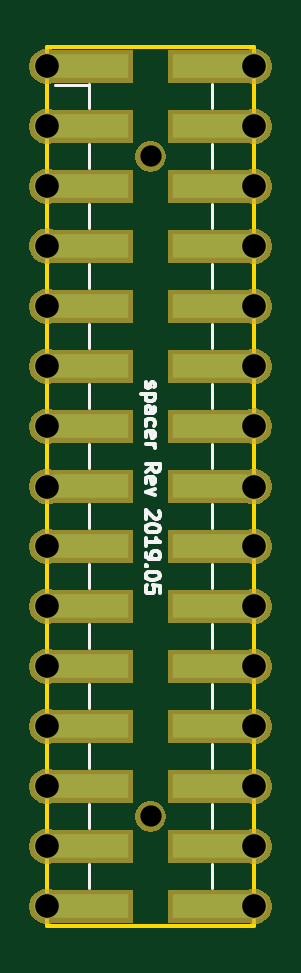
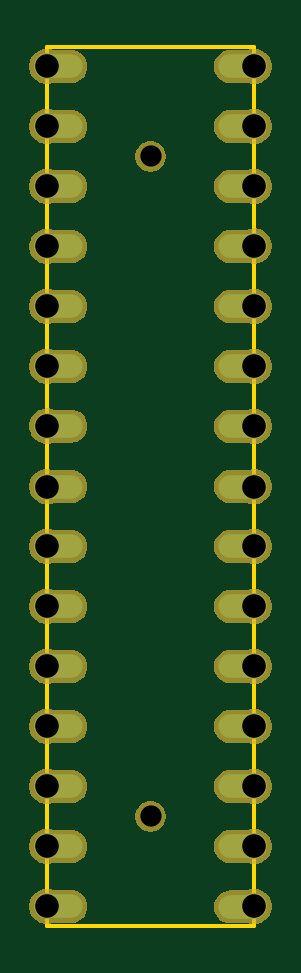
Circuit board: 11 layer files. Board 8.8 x 37.2 mm.
- bottom_copper: spacer_pcb-B.Cu.gbr (5130 bytes)
- bottom_mask: spacer_pcb-B.Mask.gbr (40002 bytes)
- paste: spacer_pcb-B.Paste.gbr (1365 bytes)
- bottom_silk: spacer_pcb-B.SilkS.gbr (554 bytes)
- outline: spacer_pcb-Edge.Cuts.gbr (823 bytes)
- top_copper: spacer_pcb-F.Cu.gbr (5083 bytes)
- top_mask: spacer_pcb-F.Mask.gbr (29502 bytes)
- paste: spacer_pcb-F.Paste.gbr (1365 bytes)
- top_silk: spacer_pcb-F.SilkS.gbr (7356 bytes)
- drill: spacer_pcb-NPTH.drl (217 bytes)
- drill: spacer_pcb-PTH.drl (693 bytes)

=== bottom_copper: spacer_pcb-B.Cu.gbr ===
G04 #@! TF.GenerationSoftware,KiCad,Pcbnew,5.0.2-bee76a0~70~ubuntu18.04.1*
G04 #@! TF.CreationDate,2019-05-05T14:28:11+09:00*
G04 #@! TF.ProjectId,spacer_pcb,73706163-6572-45f7-9063-622e6b696361,rev?*
G04 #@! TF.SameCoordinates,Original*
G04 #@! TF.FileFunction,Copper,L2,Bot*
G04 #@! TF.FilePolarity,Positive*
%FSLAX46Y46*%
G04 Gerber Fmt 4.6, Leading zero omitted, Abs format (unit mm)*
G04 Created by KiCad (PCBNEW 5.0.2-bee76a0~70~ubuntu18.04.1) date 2019年05月05日 14時28分11秒*
%MOMM*%
%LPD*%
G01*
G04 APERTURE LIST*
G04 #@! TA.AperFunction,ComponentPad*
%ADD10C,1.100000*%
G04 #@! TD*
G04 #@! TA.AperFunction,SMDPad,CuDef*
%ADD11O,2.000000X1.000000*%
G04 #@! TD*
G04 APERTURE END LIST*
D10*
G04 #@! TO.P,J2,30*
G04 #@! TO.N,Net-(J2-Pad30)*
X126325400Y-96012000D03*
G04 #@! TO.P,J2,28*
G04 #@! TO.N,Net-(J2-Pad28)*
X126325400Y-93472000D03*
G04 #@! TO.P,J2,26*
G04 #@! TO.N,Net-(J2-Pad26)*
X126325400Y-90932000D03*
G04 #@! TO.P,J2,24*
G04 #@! TO.N,Net-(J2-Pad24)*
X126325400Y-88392000D03*
G04 #@! TO.P,J2,22*
G04 #@! TO.N,Net-(J2-Pad22)*
X126325400Y-85852000D03*
G04 #@! TO.P,J2,20*
G04 #@! TO.N,Net-(J2-Pad20)*
X126325400Y-83312000D03*
G04 #@! TO.P,J2,18*
G04 #@! TO.N,Net-(J2-Pad18)*
X126325400Y-80772000D03*
G04 #@! TO.P,J2,16*
G04 #@! TO.N,Net-(J2-Pad16)*
X126325400Y-78242000D03*
G04 #@! TO.P,J2,14*
G04 #@! TO.N,Net-(J2-Pad14)*
X126325400Y-75682000D03*
G04 #@! TO.P,J2,12*
G04 #@! TO.N,Net-(J2-Pad12)*
X126325400Y-73152000D03*
G04 #@! TO.P,J2,10*
G04 #@! TO.N,Net-(J2-Pad10)*
X126325400Y-70612000D03*
G04 #@! TO.P,J2,8*
G04 #@! TO.N,Net-(J2-Pad8)*
X126325400Y-68072000D03*
G04 #@! TO.P,J2,6*
G04 #@! TO.N,Net-(J2-Pad6)*
X126325400Y-65532000D03*
G04 #@! TO.P,J2,4*
G04 #@! TO.N,Net-(J2-Pad4)*
X126325400Y-62992000D03*
G04 #@! TO.P,J2,2*
G04 #@! TO.N,Net-(J2-Pad2)*
X126325400Y-60452000D03*
G04 #@! TO.P,J2,29*
G04 #@! TO.N,Net-(J2-Pad29)*
X117565400Y-96012000D03*
G04 #@! TO.P,J2,27*
G04 #@! TO.N,Net-(J2-Pad27)*
X117565400Y-93472000D03*
G04 #@! TO.P,J2,25*
G04 #@! TO.N,Net-(J2-Pad25)*
X117565400Y-90932000D03*
G04 #@! TO.P,J2,23*
G04 #@! TO.N,Net-(J2-Pad23)*
X117565400Y-88392000D03*
G04 #@! TO.P,J2,21*
G04 #@! TO.N,Net-(J2-Pad21)*
X117565400Y-85852000D03*
G04 #@! TO.P,J2,19*
G04 #@! TO.N,Net-(J2-Pad19)*
X117565400Y-83312000D03*
G04 #@! TO.P,J2,17*
G04 #@! TO.N,Net-(J2-Pad17)*
X117565400Y-80772000D03*
G04 #@! TO.P,J2,15*
G04 #@! TO.N,Net-(J2-Pad15)*
X117565400Y-78242000D03*
G04 #@! TO.P,J2,13*
G04 #@! TO.N,Net-(J2-Pad13)*
X117565400Y-75692000D03*
G04 #@! TO.P,J2,11*
G04 #@! TO.N,Net-(J2-Pad11)*
X117565400Y-73152000D03*
G04 #@! TO.P,J2,9*
G04 #@! TO.N,Net-(J2-Pad9)*
X117565400Y-70612000D03*
G04 #@! TO.P,J2,7*
G04 #@! TO.N,Net-(J2-Pad7)*
X117565400Y-68052000D03*
G04 #@! TO.P,J2,5*
G04 #@! TO.N,Net-(J2-Pad5)*
X117565400Y-65532000D03*
G04 #@! TO.P,J2,3*
G04 #@! TO.N,Net-(J2-Pad3)*
X117565400Y-62992000D03*
G04 #@! TO.P,J2,1*
G04 #@! TO.N,Net-(J2-Pad1)*
X117565400Y-60452000D03*
D11*
G04 #@! TO.P,J2,30*
G04 #@! TO.N,Net-(J2-Pad30)*
X125825400Y-96012000D03*
G04 #@! TO.P,J2,28*
G04 #@! TO.N,Net-(J2-Pad28)*
X125825400Y-93472000D03*
G04 #@! TO.P,J2,26*
G04 #@! TO.N,Net-(J2-Pad26)*
X125825400Y-90932000D03*
G04 #@! TO.P,J2,24*
G04 #@! TO.N,Net-(J2-Pad24)*
X125825400Y-88392000D03*
G04 #@! TO.P,J2,22*
G04 #@! TO.N,Net-(J2-Pad22)*
X125825400Y-85852000D03*
G04 #@! TO.P,J2,20*
G04 #@! TO.N,Net-(J2-Pad20)*
X125825400Y-83312000D03*
G04 #@! TO.P,J2,18*
G04 #@! TO.N,Net-(J2-Pad18)*
X125825400Y-80772000D03*
G04 #@! TO.P,J2,16*
G04 #@! TO.N,Net-(J2-Pad16)*
X125825400Y-78242000D03*
G04 #@! TO.P,J2,14*
G04 #@! TO.N,Net-(J2-Pad14)*
X125825400Y-75682000D03*
G04 #@! TO.P,J2,12*
G04 #@! TO.N,Net-(J2-Pad12)*
X125825400Y-73152000D03*
G04 #@! TO.P,J2,10*
G04 #@! TO.N,Net-(J2-Pad10)*
X125825400Y-70612000D03*
G04 #@! TO.P,J2,8*
G04 #@! TO.N,Net-(J2-Pad8)*
X125825400Y-68072000D03*
G04 #@! TO.P,J2,6*
G04 #@! TO.N,Net-(J2-Pad6)*
X125825400Y-65532000D03*
G04 #@! TO.P,J2,4*
G04 #@! TO.N,Net-(J2-Pad4)*
X125825400Y-62992000D03*
G04 #@! TO.P,J2,2*
G04 #@! TO.N,Net-(J2-Pad2)*
X125825400Y-60452000D03*
G04 #@! TO.P,J2,29*
G04 #@! TO.N,Net-(J2-Pad29)*
X118065400Y-96032000D03*
G04 #@! TO.P,J2,27*
G04 #@! TO.N,Net-(J2-Pad27)*
X118065400Y-93472000D03*
G04 #@! TO.P,J2,25*
G04 #@! TO.N,Net-(J2-Pad25)*
X118065400Y-90932000D03*
G04 #@! TO.P,J2,23*
G04 #@! TO.N,Net-(J2-Pad23)*
X118065400Y-88392000D03*
G04 #@! TO.P,J2,21*
G04 #@! TO.N,Net-(J2-Pad21)*
X118065400Y-85852000D03*
G04 #@! TO.P,J2,19*
G04 #@! TO.N,Net-(J2-Pad19)*
X118065400Y-83312000D03*
G04 #@! TO.P,J2,17*
G04 #@! TO.N,Net-(J2-Pad17)*
X118065400Y-80772000D03*
G04 #@! TO.P,J2,15*
G04 #@! TO.N,Net-(J2-Pad15)*
X118065400Y-78242000D03*
G04 #@! TO.P,J2,13*
G04 #@! TO.N,Net-(J2-Pad13)*
X118065400Y-75692000D03*
G04 #@! TO.P,J2,11*
G04 #@! TO.N,Net-(J2-Pad11)*
X118065400Y-73152000D03*
G04 #@! TO.P,J2,9*
G04 #@! TO.N,Net-(J2-Pad9)*
X118065400Y-70612000D03*
G04 #@! TO.P,J2,7*
G04 #@! TO.N,Net-(J2-Pad7)*
X118065400Y-68072000D03*
G04 #@! TO.P,J2,5*
G04 #@! TO.N,Net-(J2-Pad5)*
X118065400Y-65532000D03*
G04 #@! TO.P,J2,3*
G04 #@! TO.N,Net-(J2-Pad3)*
X118065400Y-62992000D03*
G04 #@! TO.P,J2,1*
G04 #@! TO.N,Net-(J2-Pad1)*
X118065400Y-60452000D03*
G04 #@! TD*
M02*

=== bottom_mask: spacer_pcb-B.Mask.gbr (40002 bytes, source omitted) ===
=== paste: spacer_pcb-B.Paste.gbr ===
G04 #@! TF.GenerationSoftware,KiCad,Pcbnew,5.0.2-bee76a0~70~ubuntu18.04.1*
G04 #@! TF.CreationDate,2019-05-05T14:28:11+09:00*
G04 #@! TF.ProjectId,spacer_pcb,73706163-6572-45f7-9063-622e6b696361,rev?*
G04 #@! TF.SameCoordinates,Original*
G04 #@! TF.FileFunction,Paste,Bot*
G04 #@! TF.FilePolarity,Positive*
%FSLAX46Y46*%
G04 Gerber Fmt 4.6, Leading zero omitted, Abs format (unit mm)*
G04 Created by KiCad (PCBNEW 5.0.2-bee76a0~70~ubuntu18.04.1) date 2019年05月05日 14時28分11秒*
%MOMM*%
%LPD*%
G01*
G04 APERTURE LIST*
%ADD10O,2.000000X1.000000*%
G04 APERTURE END LIST*
D10*
G04 #@! TO.C,J2*
X125825400Y-96012000D03*
X125825400Y-93472000D03*
X125825400Y-90932000D03*
X125825400Y-88392000D03*
X125825400Y-85852000D03*
X125825400Y-83312000D03*
X125825400Y-80772000D03*
X125825400Y-78242000D03*
X125825400Y-75682000D03*
X125825400Y-73152000D03*
X125825400Y-70612000D03*
X125825400Y-68072000D03*
X125825400Y-65532000D03*
X125825400Y-62992000D03*
X125825400Y-60452000D03*
X118065400Y-96032000D03*
X118065400Y-93472000D03*
X118065400Y-90932000D03*
X118065400Y-88392000D03*
X118065400Y-85852000D03*
X118065400Y-83312000D03*
X118065400Y-80772000D03*
X118065400Y-78242000D03*
X118065400Y-75692000D03*
X118065400Y-73152000D03*
X118065400Y-70612000D03*
X118065400Y-68072000D03*
X118065400Y-65532000D03*
X118065400Y-62992000D03*
X118065400Y-60452000D03*
G04 #@! TD*
M02*

=== bottom_silk: spacer_pcb-B.SilkS.gbr ===
G04 #@! TF.GenerationSoftware,KiCad,Pcbnew,5.0.2-bee76a0~70~ubuntu18.04.1*
G04 #@! TF.CreationDate,2019-05-05T14:28:11+09:00*
G04 #@! TF.ProjectId,spacer_pcb,73706163-6572-45f7-9063-622e6b696361,rev?*
G04 #@! TF.SameCoordinates,Original*
G04 #@! TF.FileFunction,Legend,Bot*
G04 #@! TF.FilePolarity,Positive*
%FSLAX46Y46*%
G04 Gerber Fmt 4.6, Leading zero omitted, Abs format (unit mm)*
G04 Created by KiCad (PCBNEW 5.0.2-bee76a0~70~ubuntu18.04.1) date 2019年05月05日 14時28分11秒*
%MOMM*%
%LPD*%
G01*
G04 APERTURE LIST*
G04 APERTURE END LIST*
M02*

=== outline: spacer_pcb-Edge.Cuts.gbr ===
G04 #@! TF.GenerationSoftware,KiCad,Pcbnew,5.0.2-bee76a0~70~ubuntu18.04.1*
G04 #@! TF.CreationDate,2019-05-05T14:28:11+09:00*
G04 #@! TF.ProjectId,spacer_pcb,73706163-6572-45f7-9063-622e6b696361,rev?*
G04 #@! TF.SameCoordinates,Original*
G04 #@! TF.FileFunction,Profile,NP*
%FSLAX46Y46*%
G04 Gerber Fmt 4.6, Leading zero omitted, Abs format (unit mm)*
G04 Created by KiCad (PCBNEW 5.0.2-bee76a0~70~ubuntu18.04.1) date 2019年05月05日 14時28分11秒*
%MOMM*%
%LPD*%
G01*
G04 APERTURE LIST*
G04 #@! TA.AperFunction,NonConductor*
%ADD10C,0.150000*%
G04 #@! TD*
G04 APERTURE END LIST*
D10*
G04 #@! TO.C,J2*
X117565400Y-59632000D02*
X117565400Y-96832000D01*
X126325400Y-59632000D02*
X117565400Y-59632000D01*
X126325400Y-96832000D02*
X126325400Y-59632000D01*
X117565400Y-96832000D02*
X126325400Y-96832000D01*
G04 #@! TD*
M02*

=== top_copper: spacer_pcb-F.Cu.gbr ===
G04 #@! TF.GenerationSoftware,KiCad,Pcbnew,5.0.2-bee76a0~70~ubuntu18.04.1*
G04 #@! TF.CreationDate,2019-05-05T14:28:11+09:00*
G04 #@! TF.ProjectId,spacer_pcb,73706163-6572-45f7-9063-622e6b696361,rev?*
G04 #@! TF.SameCoordinates,Original*
G04 #@! TF.FileFunction,Copper,L1,Top*
G04 #@! TF.FilePolarity,Positive*
%FSLAX46Y46*%
G04 Gerber Fmt 4.6, Leading zero omitted, Abs format (unit mm)*
G04 Created by KiCad (PCBNEW 5.0.2-bee76a0~70~ubuntu18.04.1) date 2019年05月05日 14時28分11秒*
%MOMM*%
%LPD*%
G01*
G04 APERTURE LIST*
G04 #@! TA.AperFunction,ComponentPad*
%ADD10C,1.100000*%
G04 #@! TD*
G04 #@! TA.AperFunction,SMDPad,CuDef*
%ADD11R,3.150000X1.000000*%
G04 #@! TD*
G04 APERTURE END LIST*
D10*
G04 #@! TO.P,J2,30*
G04 #@! TO.N,Net-(J2-Pad30)*
X126325400Y-96012000D03*
G04 #@! TO.P,J2,28*
G04 #@! TO.N,Net-(J2-Pad28)*
X126325400Y-93472000D03*
G04 #@! TO.P,J2,26*
G04 #@! TO.N,Net-(J2-Pad26)*
X126325400Y-90932000D03*
G04 #@! TO.P,J2,24*
G04 #@! TO.N,Net-(J2-Pad24)*
X126325400Y-88392000D03*
G04 #@! TO.P,J2,22*
G04 #@! TO.N,Net-(J2-Pad22)*
X126325400Y-85852000D03*
G04 #@! TO.P,J2,20*
G04 #@! TO.N,Net-(J2-Pad20)*
X126325400Y-83312000D03*
G04 #@! TO.P,J2,18*
G04 #@! TO.N,Net-(J2-Pad18)*
X126325400Y-80772000D03*
G04 #@! TO.P,J2,16*
G04 #@! TO.N,Net-(J2-Pad16)*
X126325400Y-78242000D03*
G04 #@! TO.P,J2,14*
G04 #@! TO.N,Net-(J2-Pad14)*
X126325400Y-75682000D03*
G04 #@! TO.P,J2,12*
G04 #@! TO.N,Net-(J2-Pad12)*
X126325400Y-73152000D03*
G04 #@! TO.P,J2,10*
G04 #@! TO.N,Net-(J2-Pad10)*
X126325400Y-70612000D03*
G04 #@! TO.P,J2,8*
G04 #@! TO.N,Net-(J2-Pad8)*
X126325400Y-68072000D03*
G04 #@! TO.P,J2,6*
G04 #@! TO.N,Net-(J2-Pad6)*
X126325400Y-65532000D03*
G04 #@! TO.P,J2,4*
G04 #@! TO.N,Net-(J2-Pad4)*
X126325400Y-62992000D03*
G04 #@! TO.P,J2,2*
G04 #@! TO.N,Net-(J2-Pad2)*
X126325400Y-60452000D03*
G04 #@! TO.P,J2,29*
G04 #@! TO.N,Net-(J2-Pad29)*
X117565400Y-96012000D03*
G04 #@! TO.P,J2,27*
G04 #@! TO.N,Net-(J2-Pad27)*
X117565400Y-93472000D03*
G04 #@! TO.P,J2,25*
G04 #@! TO.N,Net-(J2-Pad25)*
X117565400Y-90932000D03*
G04 #@! TO.P,J2,23*
G04 #@! TO.N,Net-(J2-Pad23)*
X117565400Y-88392000D03*
G04 #@! TO.P,J2,21*
G04 #@! TO.N,Net-(J2-Pad21)*
X117565400Y-85852000D03*
G04 #@! TO.P,J2,19*
G04 #@! TO.N,Net-(J2-Pad19)*
X117565400Y-83312000D03*
G04 #@! TO.P,J2,17*
G04 #@! TO.N,Net-(J2-Pad17)*
X117565400Y-80772000D03*
G04 #@! TO.P,J2,15*
G04 #@! TO.N,Net-(J2-Pad15)*
X117565400Y-78242000D03*
G04 #@! TO.P,J2,13*
G04 #@! TO.N,Net-(J2-Pad13)*
X117565400Y-75692000D03*
G04 #@! TO.P,J2,11*
G04 #@! TO.N,Net-(J2-Pad11)*
X117565400Y-73152000D03*
G04 #@! TO.P,J2,9*
G04 #@! TO.N,Net-(J2-Pad9)*
X117565400Y-70612000D03*
G04 #@! TO.P,J2,7*
G04 #@! TO.N,Net-(J2-Pad7)*
X117565400Y-68052000D03*
G04 #@! TO.P,J2,5*
G04 #@! TO.N,Net-(J2-Pad5)*
X117565400Y-65532000D03*
G04 #@! TO.P,J2,3*
G04 #@! TO.N,Net-(J2-Pad3)*
X117565400Y-62992000D03*
G04 #@! TO.P,J2,1*
G04 #@! TO.N,Net-(J2-Pad1)*
X117565400Y-60452000D03*
D11*
X119420400Y-60452000D03*
G04 #@! TO.P,J2,2*
G04 #@! TO.N,Net-(J2-Pad2)*
X124470400Y-60452000D03*
G04 #@! TO.P,J2,3*
G04 #@! TO.N,Net-(J2-Pad3)*
X119420400Y-62992000D03*
G04 #@! TO.P,J2,4*
G04 #@! TO.N,Net-(J2-Pad4)*
X124470400Y-62992000D03*
G04 #@! TO.P,J2,5*
G04 #@! TO.N,Net-(J2-Pad5)*
X119420400Y-65532000D03*
G04 #@! TO.P,J2,6*
G04 #@! TO.N,Net-(J2-Pad6)*
X124470400Y-65532000D03*
G04 #@! TO.P,J2,7*
G04 #@! TO.N,Net-(J2-Pad7)*
X119420400Y-68072000D03*
G04 #@! TO.P,J2,8*
G04 #@! TO.N,Net-(J2-Pad8)*
X124470400Y-68072000D03*
G04 #@! TO.P,J2,9*
G04 #@! TO.N,Net-(J2-Pad9)*
X119420400Y-70612000D03*
G04 #@! TO.P,J2,10*
G04 #@! TO.N,Net-(J2-Pad10)*
X124470400Y-70612000D03*
G04 #@! TO.P,J2,11*
G04 #@! TO.N,Net-(J2-Pad11)*
X119420400Y-73152000D03*
G04 #@! TO.P,J2,12*
G04 #@! TO.N,Net-(J2-Pad12)*
X124470400Y-73152000D03*
G04 #@! TO.P,J2,13*
G04 #@! TO.N,Net-(J2-Pad13)*
X119420400Y-75692000D03*
G04 #@! TO.P,J2,14*
G04 #@! TO.N,Net-(J2-Pad14)*
X124470400Y-75692000D03*
G04 #@! TO.P,J2,15*
G04 #@! TO.N,Net-(J2-Pad15)*
X119420400Y-78232000D03*
G04 #@! TO.P,J2,16*
G04 #@! TO.N,Net-(J2-Pad16)*
X124470400Y-78232000D03*
G04 #@! TO.P,J2,17*
G04 #@! TO.N,Net-(J2-Pad17)*
X119420400Y-80772000D03*
G04 #@! TO.P,J2,18*
G04 #@! TO.N,Net-(J2-Pad18)*
X124470400Y-80772000D03*
G04 #@! TO.P,J2,19*
G04 #@! TO.N,Net-(J2-Pad19)*
X119420400Y-83312000D03*
G04 #@! TO.P,J2,20*
G04 #@! TO.N,Net-(J2-Pad20)*
X124470400Y-83312000D03*
G04 #@! TO.P,J2,21*
G04 #@! TO.N,Net-(J2-Pad21)*
X119420400Y-85852000D03*
G04 #@! TO.P,J2,22*
G04 #@! TO.N,Net-(J2-Pad22)*
X124470400Y-85852000D03*
G04 #@! TO.P,J2,23*
G04 #@! TO.N,Net-(J2-Pad23)*
X119420400Y-88392000D03*
G04 #@! TO.P,J2,24*
G04 #@! TO.N,Net-(J2-Pad24)*
X124470400Y-88392000D03*
G04 #@! TO.P,J2,25*
G04 #@! TO.N,Net-(J2-Pad25)*
X119420400Y-90932000D03*
G04 #@! TO.P,J2,26*
G04 #@! TO.N,Net-(J2-Pad26)*
X124470400Y-90932000D03*
G04 #@! TO.P,J2,27*
G04 #@! TO.N,Net-(J2-Pad27)*
X119420400Y-93472000D03*
G04 #@! TO.P,J2,28*
G04 #@! TO.N,Net-(J2-Pad28)*
X124470400Y-93472000D03*
G04 #@! TO.P,J2,29*
G04 #@! TO.N,Net-(J2-Pad29)*
X119420400Y-96012000D03*
G04 #@! TO.P,J2,30*
G04 #@! TO.N,Net-(J2-Pad30)*
X124470400Y-96012000D03*
G04 #@! TD*
M02*

=== top_mask: spacer_pcb-F.Mask.gbr (29502 bytes, source omitted) ===
=== paste: spacer_pcb-F.Paste.gbr ===
G04 #@! TF.GenerationSoftware,KiCad,Pcbnew,5.0.2-bee76a0~70~ubuntu18.04.1*
G04 #@! TF.CreationDate,2019-05-05T14:28:11+09:00*
G04 #@! TF.ProjectId,spacer_pcb,73706163-6572-45f7-9063-622e6b696361,rev?*
G04 #@! TF.SameCoordinates,Original*
G04 #@! TF.FileFunction,Paste,Top*
G04 #@! TF.FilePolarity,Positive*
%FSLAX46Y46*%
G04 Gerber Fmt 4.6, Leading zero omitted, Abs format (unit mm)*
G04 Created by KiCad (PCBNEW 5.0.2-bee76a0~70~ubuntu18.04.1) date 2019年05月05日 14時28分11秒*
%MOMM*%
%LPD*%
G01*
G04 APERTURE LIST*
%ADD10R,3.150000X1.000000*%
G04 APERTURE END LIST*
D10*
G04 #@! TO.C,J2*
X119420400Y-60452000D03*
X124470400Y-60452000D03*
X119420400Y-62992000D03*
X124470400Y-62992000D03*
X119420400Y-65532000D03*
X124470400Y-65532000D03*
X119420400Y-68072000D03*
X124470400Y-68072000D03*
X119420400Y-70612000D03*
X124470400Y-70612000D03*
X119420400Y-73152000D03*
X124470400Y-73152000D03*
X119420400Y-75692000D03*
X124470400Y-75692000D03*
X119420400Y-78232000D03*
X124470400Y-78232000D03*
X119420400Y-80772000D03*
X124470400Y-80772000D03*
X119420400Y-83312000D03*
X124470400Y-83312000D03*
X119420400Y-85852000D03*
X124470400Y-85852000D03*
X119420400Y-88392000D03*
X124470400Y-88392000D03*
X119420400Y-90932000D03*
X124470400Y-90932000D03*
X119420400Y-93472000D03*
X124470400Y-93472000D03*
X119420400Y-96012000D03*
X124470400Y-96012000D03*
G04 #@! TD*
M02*

=== top_silk: spacer_pcb-F.SilkS.gbr (7356 bytes, source omitted) ===
=== drill: spacer_pcb-NPTH.drl ===
M48
;DRILL file {KiCad 5.0.2-bee76a0~70~ubuntu18.04.1} date 2019年05月05日 14時28分17秒
;FORMAT={-:-/ absolute / metric / decimal}
FMAT,2
METRIC,TZ
T1C0.900
%
G90
G05
T1
X121.945Y-64.262
X121.945Y-92.202
T0
M30

=== drill: spacer_pcb-PTH.drl ===
M48
;DRILL file {KiCad 5.0.2-bee76a0~70~ubuntu18.04.1} date 2019年05月05日 14時28分17秒
;FORMAT={-:-/ absolute / metric / decimal}
FMAT,2
METRIC,TZ
T1C1.000
%
G90
G05
T1
X117.565Y-60.452
X117.565Y-62.992
X117.565Y-65.532
X117.565Y-68.052
X117.565Y-70.612
X117.565Y-73.152
X117.565Y-75.692
X117.565Y-78.242
X117.565Y-80.772
X117.565Y-83.312
X117.565Y-85.852
X117.565Y-88.392
X117.565Y-90.932
X117.565Y-93.472
X117.565Y-96.012
X126.325Y-60.452
X126.325Y-62.992
X126.325Y-65.532
X126.325Y-68.072
X126.325Y-70.612
X126.325Y-73.152
X126.325Y-75.682
X126.325Y-78.242
X126.325Y-80.772
X126.325Y-83.312
X126.325Y-85.852
X126.325Y-88.392
X126.325Y-90.932
X126.325Y-93.472
X126.325Y-96.012
T0
M30
